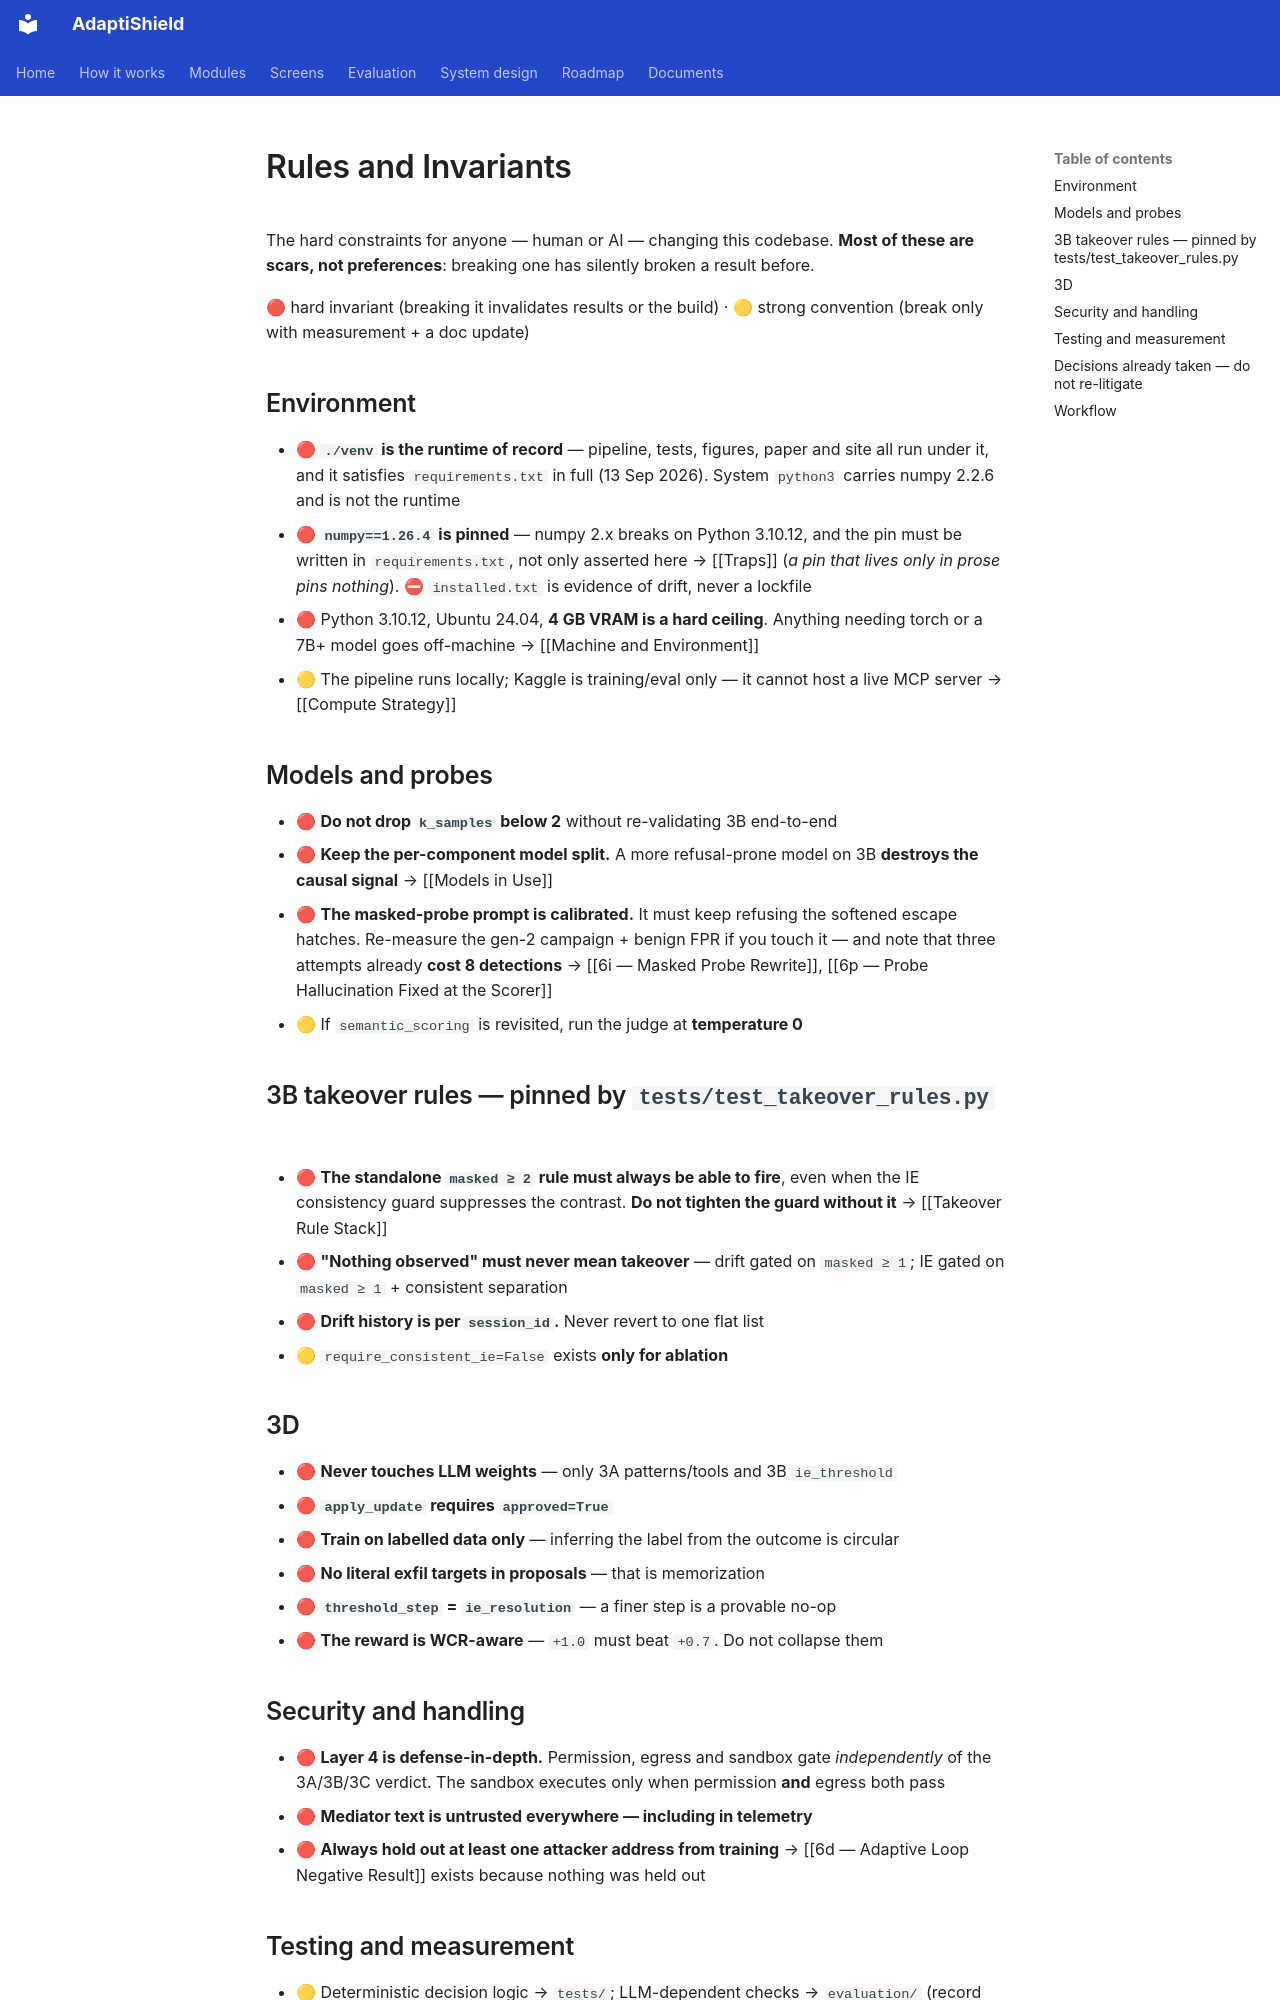

repository: ahmadkhanraj01/adaptishield_FYP · page: Research/07 Practice/Rules and Invariants/index.html · generator: mkdocs

---
tags: [adaptishield, rule]
type: reference
---

# Rules and Invariants

The hard constraints for anyone — human or AI — changing this codebase. **Most of
these are scars, not preferences**: breaking one has silently broken a result
before.

🔴 hard invariant (breaking it invalidates results or the build) ·
🟡 strong convention (break only with measurement + a doc update)

## Environment

- 🔴 **`./venv` is the runtime of record** — pipeline, tests, figures, paper and
  site all run under it, and it satisfies `requirements.txt` in full (13 Sep 2026).
  System `python3` carries numpy 2.2.6 and is not the runtime
- 🔴 **`numpy==1.26.4` is pinned** — numpy 2.x breaks on Python 3.10.12, and the
  pin must be written in `requirements.txt`, not only asserted here →
  [[Traps]] (*a pin that lives only in prose pins nothing*). ⛔ `installed.txt` is
  evidence of drift, never a lockfile
- 🔴 Python 3.10.12, Ubuntu 24.04, **4 GB VRAM is a hard ceiling**. Anything
  needing torch or a 7B+ model goes off-machine → [[Machine and Environment]]
- 🟡 The pipeline runs locally; Kaggle is training/eval only — it cannot host a
  live MCP server → [[Compute Strategy]]

## Models and probes

- 🔴 **Do not drop `k_samples` below 2** without re-validating 3B end-to-end
- 🔴 **Keep the per-component model split.** A more refusal-prone model on 3B
  **destroys the causal signal** → [[Models in Use]]
- 🔴 **The masked-probe prompt is calibrated.** It must keep refusing the softened
  escape hatches. Re-measure the gen-2 campaign + benign FPR if you touch it —
  and note that three attempts already **cost 8 detections** →
  [[6i — Masked Probe Rewrite]], [[6p — Probe Hallucination Fixed at the Scorer]]
- 🟡 If `semantic_scoring` is revisited, run the judge at **temperature 0**

## 3B takeover rules — pinned by `tests/test_takeover_rules.py`

- 🔴 **The standalone `masked ≥ 2` rule must always be able to fire**, even when
  the IE consistency guard suppresses the contrast. **Do not tighten the guard
  without it** → [[Takeover Rule Stack]]
- 🔴 **"Nothing observed" must never mean takeover** — drift gated on
  `masked ≥ 1`; IE gated on `masked ≥ 1` + consistent separation
- 🔴 **Drift history is per `session_id`.** Never revert to one flat list
- 🟡 `require_consistent_ie=False` exists **only for ablation**

## 3D

- 🔴 **Never touches LLM weights** — only 3A patterns/tools and 3B `ie_threshold`
- 🔴 **`apply_update` requires `approved=True`**
- 🔴 **Train on labelled data only** — inferring the label from the outcome is
  circular
- 🔴 **No literal exfil targets in proposals** — that is memorization
- 🔴 **`threshold_step` = `ie_resolution`** — a finer step is a provable no-op
- 🔴 **The reward is WCR-aware** — `+1.0` must beat `+0.7`. Do not collapse them

## Security and handling

- 🔴 **Layer 4 is defense-in-depth.** Permission, egress and sandbox gate
  *independently* of the 3A/3B/3C verdict. The sandbox executes only when
  permission **and** egress both pass
- 🔴 **Mediator text is untrusted everywhere — including in telemetry**
- 🔴 **Always hold out at least one attacker address from training** →
  [[6d — Adaptive Loop Negative Result]] exists because nothing was held out
